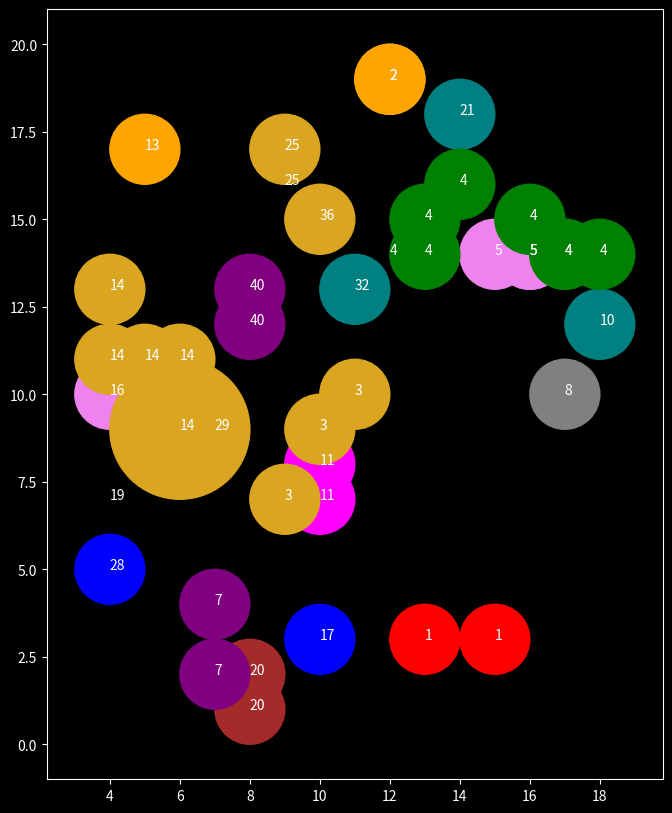

This figure's Python source:
# amount of asteroids
# range of sizes
# range of map
    # round map to remove pi and only have scale factor with asteroid size
# distribution of impacts
    # uniform random
    # bell
    # power function

from random import randint
from math import sqrt
import numpy as np

import matplotlib.pyplot as plt

plt.figure(figsize=(15,10), facecolor="black")
ax = plt.gca()

ax.spines['bottom'].set_color('white')
ax.spines['top'].set_color('white') 
ax.spines['right'].set_color('white')
ax.spines['left'].set_color('white')
ax.tick_params(axis='x', colors='white')
ax.tick_params(axis='y', colors='white')
ax.yaxis.label.set_color('white')
ax.xaxis.label.set_color('white')
ax.title.set_color('white')
ax.set_facecolor('xkcd:black')
colors = ["magenta", "red", "orange", "goldenrod", "green", "violet", "blue", "purple", "gray", "brown", "teal"]



mapRange = 20
asteroidSize = 3
asteroidAmount = int(mapRange**2/asteroidSize**2)
# print(asteroidAmount)
# ^ some function that will give me the same global coverage area based on scale factor between upper two params
# reliant on overlap, overlap factor probably scales well
# pi is factored out

impacts = []

c = 0

for i in range(asteroidAmount):
    while True:
        x = randint(0, mapRange)
        y = randint(0, mapRange)
        # r = randint(1, asteroidSize) # uniform random
        r = int(np.random.normal(0.5, 0.1, 1) * asteroidSize) # guassian

        if sqrt((x - mapRange/2)**2 + (y - mapRange/2)**2) < mapRange/2:
            break

    c += 1
    v = c # cluster identifier
    
    impacterView = [x, y, r, v]

    properlyAdded = False
    while not properlyAdded:

        properlyAdded = True

        for i in range(len(impacts)):
            ival1 = sqrt((x - impacts[i][0])**2 + (y - impacts[i][1])**2)
            ival2 = float(r + impacts[i][2])
            if ival1 <= ival2:
                if impacts[i][3] < v:
                    v = impacts[i][3]
                    properlyAdded = False
                elif v < impacts[i][3]:
                    for j in range(len(impacts)):
                        if impacts[j][3] == impacts[i][3]:
                            impacts[j][3] = v
                    properlyAdded = False

        impacts.sort(key = lambda x:x[3])
        # print(impacts)
            

    impacts.append( [x, y, r, v] )
    circle = plt.Circle((x, y), color=colors[v%len(colors)], radius=r)
    ax.add_patch(circle)
    ax.text(x, y, v, color="white")    
    plt.axis('scaled')
    plt.savefig("hello.jpg")
#    plt.show()


